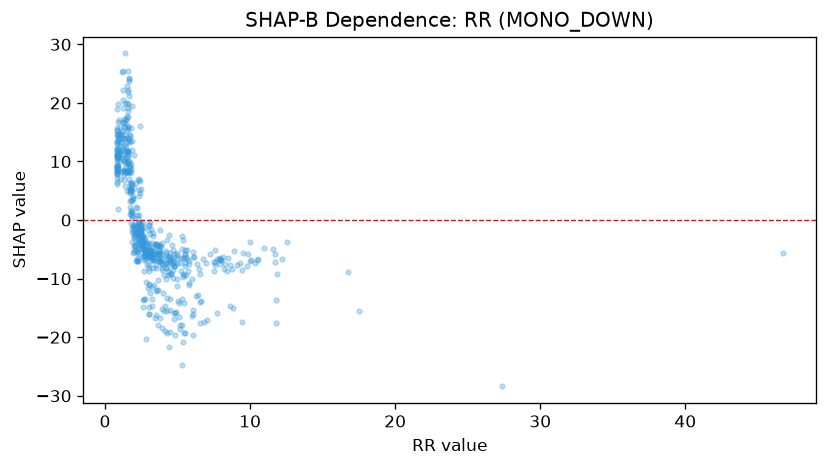

Data behind this chart, as committed beside it:
feature_value, shap_value
5.57, -6.34
3.89, -7.185
2.67, -4.989
2.11, 6.31
1.78, 8.709
7.9, -7.491
1.93, 0.7577
2.09, -1.27
1.32, 6.756
1.73, 5.328
4.75, -7.863
3.02, -0.773
4.0, -6.524
3.9, -8.589
0.84, 11.23
0.99, 11.54
4.67, -9.931
3.0, -4.754
1.11, 14.74
5.3, -18
0.81, 12.15
3.36, -5.344
3.64, -7.052
2.77, -13.42
1.08, 13.1
1.51, 13.35
1.99, 5.391
2.41, -0.4743
1.38, 8.936
9.41, -8.53
1.79, 15.71
3.79, -1.654
1.11, 8.224
5.8, -6.991
1.77, 8.216
3.65, -10.15
0.82, 8.6
3.94, -15.17
5.29, -24.74
1.54, 8.286
0.81, 9.004
6.1, -6.333
1.28, 14.08
1.69, 14.43
11.82, -17.55
0.91, 11.24
9.96, -3.813
2.54, -3.795
6.07, -15.3
0.9, 10.18
3.72, -5.677
2.42, 6.605
2.08, -3.21
2.02, -5.48
3.24, -3.846
6.53, -13.97
3.63, -11.99
1.38, 12.87
0.9, 14.29
2.15, -5.131
... 551 more rows
